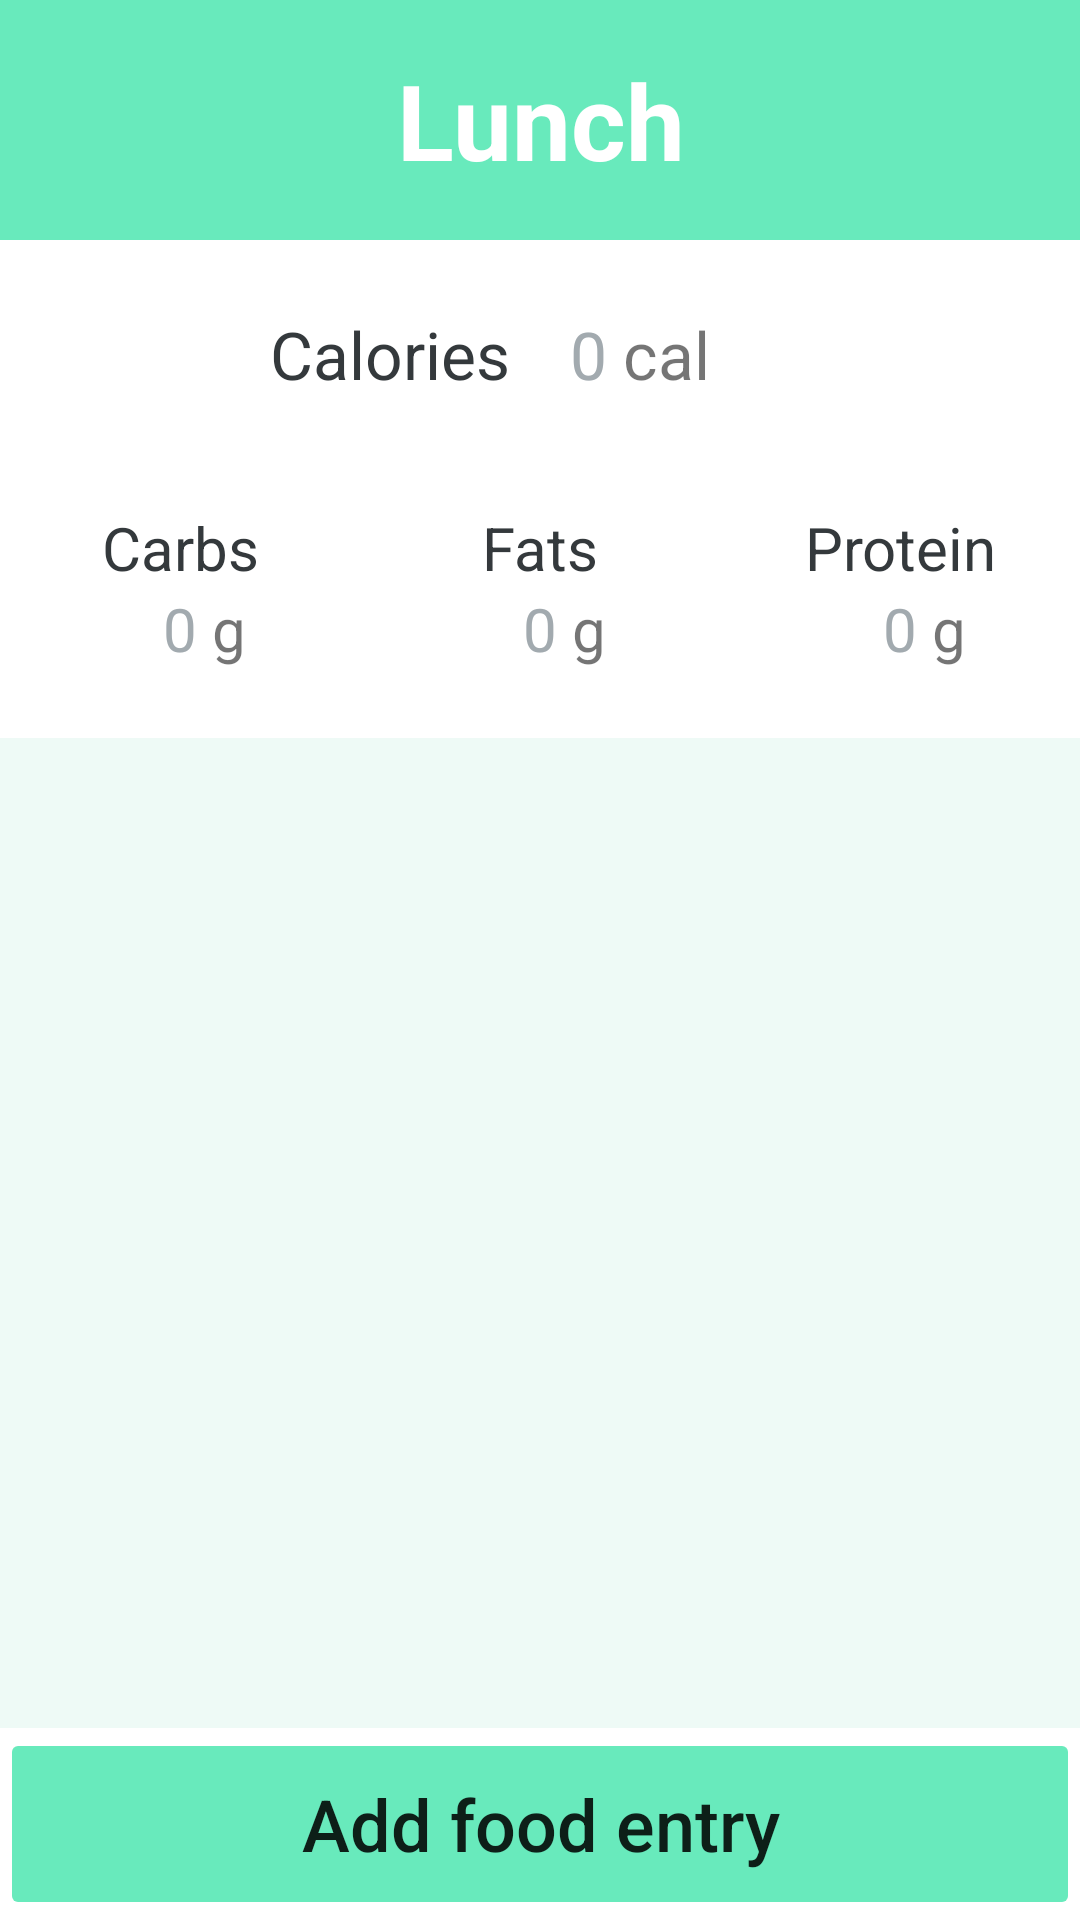

Android layout source for this screen:
<!-- AndroidManifest.xml: application theme Theme.SmartBowlApp -->
<!-- res/layout/activity_mealentry.xml -->
<?xml version="1.0" encoding="utf-8"?>

<androidx.constraintlayout.widget.ConstraintLayout xmlns:android="http://schemas.android.com/apk/res/android"
    xmlns:app="http://schemas.android.com/apk/res-auto"
    xmlns:tools="http://schemas.android.com/tools"
    android:layout_width="match_parent"
    android:layout_height="match_parent">


    
    <TextView
        android:id="@+id/tvMealEntryName"
        android:layout_width="match_parent"
        android:layout_height="80dp"
        android:background="@color/meal_2"
        android:gravity="center"
        android:text="Lunch"
        android:textColor="@color/white"
        android:textSize="35sp"
        android:textStyle="bold"
        app:layout_constraintEnd_toEndOf="parent"
        app:layout_constraintStart_toStartOf="parent"
        app:layout_constraintTop_toTopOf="parent" />


    
    <TextView
        android:id="@+id/tvMealEntryCaloriesLabel"
        android:layout_width="0dp"
        android:layout_height="76dp"
        android:gravity="center_vertical"
        android:paddingEnd="10dp"
        android:text="Calories"
        android:textAlignment="viewEnd"
        android:textSize="22sp"
        android:textColor="@color/black"
        app:layout_constraintEnd_toStartOf="@+id/guideline5"
        app:layout_constraintHorizontal_bias="0.5"
        app:layout_constraintStart_toStartOf="parent"
        app:layout_constraintTop_toBottomOf="@+id/tvMealEntryName"
        tools:ignore="RtlCompat" />

    <TextView
        android:id="@+id/tvMealEntryCaloriesValue"
        android:layout_width="wrap_content"
        android:layout_height="0dp"
        android:gravity="center_vertical"
        android:paddingStart="10dp"
        android:text="0"
        android:textColor="@color/lightgray"
        android:textSize="22sp"
        app:layout_constraintBottom_toBottomOf="@+id/tvMealEntryCaloriesLabel"
        app:layout_constraintStart_toEndOf="@+id/tvMealEntryCaloriesLabel"
        app:layout_constraintTop_toTopOf="@+id/tvMealEntryCaloriesLabel" />

    <TextView
        android:id="@+id/tvMealEntryCaloriesUnit"
        android:layout_width="48dp"
        android:layout_height="0dp"
        android:gravity="center_vertical"
        android:text=" cal"
        android:textSize="22sp"
        app:layout_constraintBottom_toBottomOf="@+id/tvMealEntryCaloriesLabel"
        app:layout_constraintStart_toEndOf="@+id/tvMealEntryCaloriesValue"
        app:layout_constraintTop_toTopOf="@+id/tvMealEntryCaloriesLabel" />


    
    <TextView
        android:id="@+id/tvMealEntryCarbsLabel"
        android:layout_width="0dp"
        android:layout_height="40dp"
        android:gravity="bottom"
        android:text="Carbs"
        android:textAlignment="center"
        android:textSize="20sp"
        android:textColor="@color/black"
        app:layout_constraintEnd_toStartOf="@+id/tvMealEntryFatsLabel"
        app:layout_constraintHorizontal_bias="0.5"
        app:layout_constraintStart_toStartOf="parent"
        app:layout_constraintTop_toBottomOf="@+id/tvMealEntryCaloriesLabel"
        tools:ignore="RtlCompat" />
    <TextView
        android:id="@+id/tvMealEntryFatsLabel"
        android:layout_width="0dp"
        android:layout_height="0dp"
        android:gravity="bottom"
        android:text="Fats"
        android:textAlignment="center"
        android:textSize="20sp"
        android:textColor="@color/black"
        app:layout_constraintBottom_toBottomOf="@+id/tvMealEntryCarbsLabel"
        app:layout_constraintEnd_toStartOf="@+id/tvMealEntryProteinLabel"
        app:layout_constraintHorizontal_bias="0.5"
        app:layout_constraintStart_toEndOf="@+id/tvMealEntryCarbsLabel"
        app:layout_constraintTop_toTopOf="@+id/tvMealEntryCarbsLabel"
        tools:ignore="RtlCompat" />
    <TextView
        android:id="@+id/tvMealEntryProteinLabel"
        android:layout_width="0dp"
        android:layout_height="0dp"
        android:gravity="bottom"
        android:text="Protein"
        android:textAlignment="center"
        android:textSize="20sp"
        android:textColor="@color/black"
        app:layout_constraintBottom_toBottomOf="@+id/tvMealEntryCarbsLabel"
        app:layout_constraintEnd_toEndOf="parent"
        app:layout_constraintHorizontal_bias="0.5"
        app:layout_constraintStart_toEndOf="@+id/tvMealEntryFatsLabel"
        app:layout_constraintTop_toTopOf="@+id/tvMealEntryCarbsLabel"
        tools:ignore="RtlCompat" />

    
    <TextView
        android:id="@+id/tvMealEntryCarbsValue"
        android:layout_width="wrap_content"
        android:layout_height="50dp"
        android:gravity="top"
        android:text="0"
        android:textAlignment="center"
        android:textColor="@color/lightgray"
        android:textSize="20sp"
        app:layout_constraintEnd_toStartOf="@+id/tvMealEntryFatsLabel"
        app:layout_constraintStart_toStartOf="parent"
        app:layout_constraintTop_toBottomOf="@+id/tvMealEntryFatsLabel"
        tools:ignore="RtlCompat" />
    <TextView
        android:id="@+id/tvMealEntryFatsValue"
        android:layout_width="wrap_content"
        android:layout_height="0dp"
        android:gravity="top"
        android:text="0"
        android:textAlignment="center"
        android:textColor="@color/lightgray"
        android:textSize="20sp"
        app:layout_constraintBottom_toBottomOf="@+id/tvMealEntryCarbsValue"
        app:layout_constraintEnd_toStartOf="@+id/tvMealEntryProteinLabel"
        app:layout_constraintHorizontal_bias="0.5"
        app:layout_constraintStart_toEndOf="@+id/tvMealEntryCarbsLabel"
        app:layout_constraintTop_toBottomOf="@+id/tvMealEntryCarbsLabel"
        tools:ignore="RtlCompat" />
    <TextView
        android:id="@+id/tvMealEntryProteinValue"
        android:layout_width="wrap_content"
        android:layout_height="0dp"
        android:gravity="top"
        android:text="0"
        android:textAlignment="center"
        android:textColor="@color/lightgray"
        android:textSize="20sp"
        app:layout_constraintBottom_toBottomOf="@+id/tvMealEntryFatsValue"
        app:layout_constraintEnd_toEndOf="parent"
        app:layout_constraintHorizontal_bias="0.5"
        app:layout_constraintStart_toEndOf="@+id/tvMealEntryFatsLabel"
        app:layout_constraintTop_toBottomOf="@+id/tvMealEntryFatsLabel"
        tools:ignore="RtlCompat" />

    
    <TextView
        android:id="@+id/tvMealEntryCarbsUnit"
        android:layout_width="0dp"
        android:layout_height="50dp"
        android:gravity="top"
        android:text=" g"
        android:textAlignment="viewStart"
        android:textSize="20sp"
        app:layout_constraintEnd_toStartOf="@+id/tvMealEntryFatsLabel"
        app:layout_constraintStart_toEndOf="@+id/tvMealEntryCarbsValue"
        app:layout_constraintTop_toBottomOf="@+id/tvMealEntryFatsLabel"
        tools:ignore="RtlCompat" />

    <TextView
        android:id="@+id/tvMealEntryFatsUnit"
        android:layout_width="0dp"
        android:layout_height="0dp"
        android:gravity="top"
        android:text=" g"
        android:textAlignment="viewStart"
        android:textSize="20sp"
        app:layout_constraintBottom_toBottomOf="@+id/tvMealEntryCarbsValue"
        app:layout_constraintEnd_toStartOf="@+id/tvMealEntryProteinLabel"
        app:layout_constraintStart_toEndOf="@+id/tvMealEntryFatsValue"
        app:layout_constraintTop_toBottomOf="@+id/tvMealEntryCarbsLabel"
        tools:ignore="RtlCompat" />
    <TextView
        android:id="@+id/tvMealEntryProteinUnit"
        android:layout_width="00dp"
        android:layout_height="0dp"
        android:gravity="top"
        android:text=" g"
        android:textAlignment="viewStart"
        android:textSize="20sp"
        app:layout_constraintBottom_toBottomOf="@+id/tvMealEntryFatsValue"
        app:layout_constraintEnd_toEndOf="parent"
        app:layout_constraintStart_toEndOf="@+id/tvMealEntryProteinValue"
        app:layout_constraintTop_toBottomOf="@+id/tvMealEntryFatsLabel"
        tools:ignore="RtlCompat" />


    
    <androidx.recyclerview.widget.RecyclerView
        android:id="@+id/rvMealEntryFoodEntryList"
        android:layout_width="match_parent"
        android:layout_height="0dp"
        android:background="@color/meal_2_3"
        app:layout_constraintBottom_toTopOf="@+id/btnMealEntryAddFoodEntry"
        app:layout_constraintTop_toBottomOf="@+id/tvMealEntryFatsValue" />


    
    <Button
        android:id="@+id/btnMealEntryAddFoodEntry"
        android:layout_width="0dp"
        android:layout_height="64dp"
        android:backgroundTint="@color/meal_2"
        android:insetTop="0dp"
        android:insetBottom="0dp"
        android:stateListAnimator="@null"
        android:text="Add food entry"
        android:textAllCaps="false"
        android:textSize="24sp"
        app:cornerRadius="0dp"
        app:layout_constraintBottom_toBottomOf="parent"
        app:layout_constraintEnd_toEndOf="parent"
        app:layout_constraintStart_toStartOf="parent" />

    <androidx.constraintlayout.widget.Guideline
        android:id="@+id/guideline5"
        android:layout_width="wrap_content"
        android:layout_height="wrap_content"
        android:orientation="vertical"
        app:layout_constraintGuide_percent="0.5" />

</androidx.constraintlayout.widget.ConstraintLayout>
<!-- resources referenced by this layout -->
<resources>
  <color name="black">#34393C</color>
  <color name="lightgray">#A2AAAF</color>
  <color name="meal_2">#68EABC</color>
  <color name="meal_2_3">#EEFAF6</color>
  <color name="white">#FFFFFFFF</color>
  <style name="Theme.SmartBowlApp" parent="Theme.MaterialComponents.DayNight.DarkActionBar">
          
          <item name="colorPrimary">@color/purple_500</item>
          <item name="colorPrimaryVariant">@color/purple_700</item>
          <item name="colorOnPrimary">@color/white</item>
          
          <item name="colorSecondary">@color/teal_200</item>
          <item name="colorSecondaryVariant">@color/teal_700</item>
          <item name="colorOnSecondary">@color/black</item>
          
          <item name="android:statusBarColor" tools:targetApi="l">?attr/colorPrimaryVariant</item>
          
      </style>
  <color name="purple_500">#6ADF7A</color>
  <color name="purple_700">#43A879</color>
  <color name="teal_200">#FF03DAC5</color>
  <color name="teal_700">#FF018786</color>
</resources>
